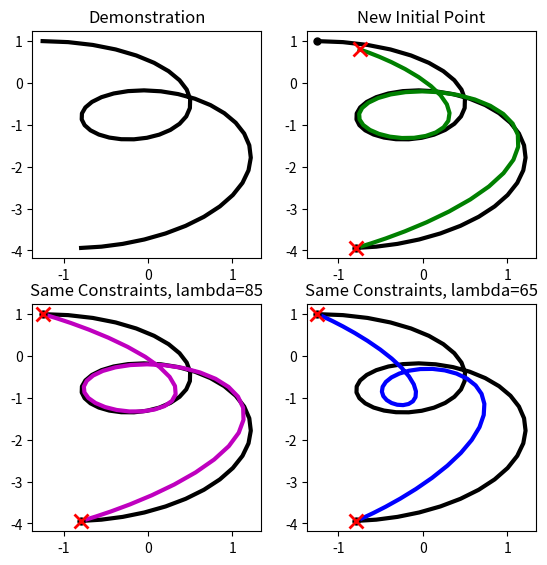
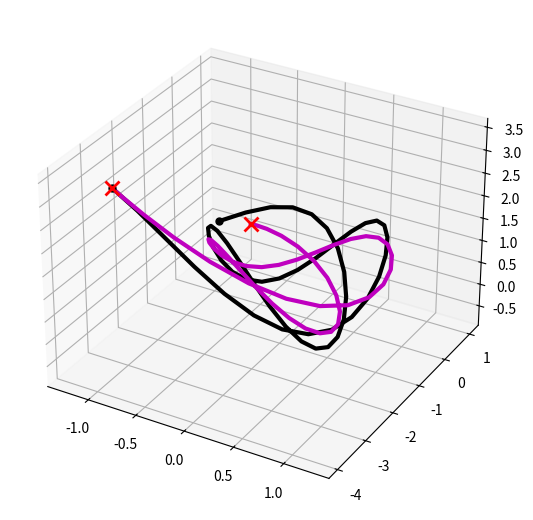

Write the Python code that produced these figures, in order.
import numpy as np
import matplotlib.pyplot as plt
import math
from scipy.interpolate import InterpolatedUnivariateSpline
from scipy.integrate import solve_bvp

### JA (Jerk-Accuracy) Psuedocode
# Original: https://www.mathworks.com/matlabcentral/fileexchange/58403-kinematic-filtering-for-human-and-robot-trajectories

## Given: Trajectory X, Constraints C, Tradeoff Value Lambda
## Output: Deformed Trajectory X' which meets constraints
## Note: Lambda determines the tradeoff between Jerk and Accuracy. Lower values are lower jerk & accuracy, higher values are higher jerk & accuracy.

# 1. For each dimension,
# 2. -- Set up constraints (initial & endpoint position, velocity, acceleration)
# 3. -- Set up boundary value problem (BVP) (boundary conditions, differential equation, guess function)
# 4. -- Solve BVP
# 5. -- If using slow method, solve BVP again

#note: C is broken down into constraints and indices corresponding to those constraints in code

def JA_single(x, init, end, lmbda, method, time=None):
    n_pts = len(x)
    if time is None:
        time = np.linspace(0, 1, n_pts)
    
    #set up interpolated cubic spline over the time data to estimate function values
    F = InterpolatedUnivariateSpline(time, x, k=3)
    
    #function handles
    def bc(y0, y1):
        res = np.array([y0[0] - init[0], y0[1] - init[1], y0[2] - init[2], y1[0] - end[0], y1[1] - end[1], y1[2] - end[2]])#.reshape(6)
        return res
      
    #MSD is different from original due to how the solve_bvp function works - same mathematical operations 
    def MSDAccuracy_DE(t, y):
        p = 6 #default is 6
        dydt = np.zeros(np.shape(y))
        for i in range (len(t)):
            dydt[0, i] = y[1, i]
            dydt[1, i] = y[2, i]
            dydt[2, i] = y[3, i]
            dydt[3, i] = y[4, i]
            dydt[4, i] = y[5, i]
            dydt[5, i] = (lmbda**p) * (y[0, i] - F(t[i]))
        return dydt
      
    #create guess function
    t1 = time[0]
    t2 = time[-1]
    x0 = init[0] - F(t1)
    xf = end[0] - F(t2)
    
    #derivitaves guess
    denom = (t1 - t2)**5
    a0 = x0 + (t2 * (5 * (t1**4) * x0 - 5 * (t1**4) * xf) - (t1**5) * x0 + (t1**5) * xf - (t2**2) * (10 * (t1**3) * x0 - 10 * (t1**3) * xf)) / denom
    a1 = (30 * (t1**2) * (t2**2) * (x0-xf)) / denom
    a2 = -(30 * t1 * t2 * (t1 + t2) * (x0 - xf)) / denom
    a3 = (10 * (x0 - xf) * ((t1**2) + 4 * t1 * t2 + (t2**2))) / denom
    a4 = -(15 * (t1 + t2) * (x0 - xf)) / denom
    a5 = (6 * (x0 - xf)) / denom
    
    y = np.zeros((6, n_pts))
    for t in range (len(time)):
        y[0, t] = F(time[t]) + a5 * (time[t]**5) + a4 * (time[t]**4) + a3 * (time[t]**3) + a2 * (time[t]**2) + a1 * time[t] + a0
        y[1, t] = 5 * a5 * (time[t]**4) + 4 * a4 * (time[t]**3) + 3 * a3 * (time[t]**2) + 2 * a2 * time[t] + a1
        y[2, t] = 20 * a5 * (time[t]**3) + 12 * a4 * (time[t]**2) + 6 * a3 * time[t] + 2 * a2
        y[3, t] = 60 * a5 * (time[t]**2) + 24 * a4 * time[t] + 6 * a3
        y[4, t] = 120 * a5 * time[t] + 24 * a4
        y[5, t] = 120 * a5
      
    #solve the BVP 
    sol = solve_bvp(MSDAccuracy_DE, bc, time, y, max_nodes=n_pts)
    
    #Check if it didn't converge - would be due to bad guess
    if sol.status != 0:
        print("WARNING: sol.status is %d" % sol.status)
        print(sol.message)
      
    #slow indicates a recalculation of the BVP with the guess using the previously found solution
    if method == 'slow':
        sol = solve_bvp(MSDAccuracy_DE, bc, sol.x, sol.y, max_nodes=n_pts)
        if sol.status != 0:
            print("WARNING: sol.status is %d" % sol.status)
            print(sol.message)
    return sol.y[0]
    

def JA(X, C=None, inds=[], lmbda=None, time=None, C_vel=None, C_accel=None, method='fast'):
    n_pts, n_dims = np.shape(X)
    
    #Automatic guess for lambda
    if lmbda is None:
        lmbda = math.ceil(np.size(X) / 20.0)
    lmbda = lmbda * (n_pts / 250.0) * (n_dims**2 / 4.0)
    
    #Solve d 1D bvp
    new_X = np.zeros((n_pts, n_dims))
    for d in range(n_dims):
        init = [X[0, d], 0, 0]
        end = [X[-1, d], 0, 0]
        for i in range(len(inds)):
            if inds[i] == 0:
                init[0] = C[i][d][0]
                if C_vel is not None:
                    init[1] = C_vel[i][d][0]
                if C_accel is not None:
                    init[2] = C_accel[i][d][0]
            if inds[i] == -1 or inds[i] == n_pts - 1:
                end[0] = C[i][d][0]
                if C_vel is not None:
                    end[1] = C_vel[i][d][0]
                if C_accel is not None:
                    end[2] = C_accel[i][d][0]
        traj1d = JA_single(X[:, d], init, end, lmbda, method, time)
        new_X[:, d] = traj1d
    return new_X

def main2D():
    # demonstration
    num_points = 50
    t = np.linspace(0, 10, num_points).reshape((num_points, 1))
    x_demo = np.sin(t) + 0.01 * t**2 - 0.05 * (t-5)**2
    y_demo = np.cos(t) - 0.01 * t - 0.03 * t**2
    
    traj = np.hstack((x_demo, y_demo))
    
    new_traj = JA(traj, np.array([[x_demo[0], y_demo[0]], [x_demo[-1], y_demo[-1]]]), [0, num_points-1], lmbda=85)
    
    new_traj2 = JA(traj, np.array([[x_demo[0]+0.5, y_demo[0]-0.2], [x_demo[-1], y_demo[-1]]]), [0, num_points-1], lmbda=85)
    
    new_traj3 = JA(traj, lmbda=65)
    
    plt.rcParams['figure.figsize'] = (6.5, 6.5)
    fig, axs = plt.subplots(2, 2)
    axs[0][0].set_title('Demonstration')
    axs[1][0].set_title('Same Constraints, lambda=85')
    axs[0][1].set_title('New Initial Point')
    axs[1][1].set_title('Same Constraints, lambda=65')
    axs[0][0].plot(traj[:, 0], traj[:, 1], 'k', lw=3)
    axs[1][0].plot(traj[:, 0], traj[:, 1], 'k', lw=3)
    axs[0][1].plot(traj[:, 0], traj[:, 1], 'k', lw=3)
    axs[1][1].plot(traj[:, 0], traj[:, 1], 'k', lw=3)
    
    axs[1][0].plot(new_traj[:, 0], new_traj[:, 1], 'm', lw=3)
    axs[1][0].plot(x_demo[0], y_demo[0], 'k.', ms=10)
    axs[1][0].plot(x_demo[-1], y_demo[-1], 'k.', ms=10)
    axs[1][0].plot(x_demo[0], y_demo[0], 'rx', ms=10, mew=2)
    axs[1][0].plot(x_demo[-1], y_demo[-1], 'rx', ms=10, mew=2)
    
    axs[0][1].plot(new_traj2[:, 0], new_traj2[:, 1], 'g', lw=3)
    axs[0][1].plot(x_demo[0], y_demo[0], 'k.', ms=10)
    axs[0][1].plot(x_demo[-1], y_demo[-1], 'k.', ms=10)
    axs[0][1].plot(x_demo[0]+0.5, y_demo[0]-0.2, 'rx', ms=10, mew=2)
    axs[0][1].plot(x_demo[-1], y_demo[-1], 'rx', ms=10, mew=2)
    
    axs[1][1].plot(new_traj3[:, 0], new_traj3[:, 1], 'b', lw=3)
    axs[1][1].plot(x_demo[0], y_demo[0], 'k.', ms=10)
    axs[1][1].plot(x_demo[-1], y_demo[-1], 'k.', ms=10)
    axs[1][1].plot(x_demo[0], y_demo[0], 'rx', ms=10, mew=2)
    axs[1][1].plot(x_demo[-1], y_demo[-1], 'rx', ms=10, mew=2)
    
    plt.show()
    
def main3D():
    # demonstration
    num_points = 50
    t = np.linspace(0, 10, num_points).reshape((num_points, 1))
    x_demo = np.sin(t) + 0.01 * t**2 - 0.05 * (t-5)**2
    y_demo = np.cos(t) - 0.01 * t - 0.03 * t**2
    z_demo = 2 * np.cos(t) * np.sin(t) - 0.01 * t**1.5 + 0.03 * t**2
    
    traj = np.hstack((x_demo, y_demo, z_demo))
    
    new_traj = JA(traj, [np.array([x_demo[0] + 0.5, y_demo[0] - 0.5, z_demo[0] + 0.5]), np.array([x_demo[-1], y_demo[-1], z_demo[-1]])], [0, num_points-1], lmbda=50)
    
    fig = plt.figure()
    ax = fig.add_subplot(1, 1, 1, projection='3d')
    ax.plot(x_demo, y_demo, z_demo, 'k', lw=3)
    ax.plot(new_traj[:, 0], new_traj[:, 1], new_traj[:, 2], 'm', lw=3)
    ax.plot(x_demo[0], y_demo[0], z_demo[0], 'k.', ms=10)
    ax.plot(x_demo[-1], y_demo[-1], z_demo[-1], 'k.', ms=10)
    ax.plot(new_traj[0, 0], new_traj[0, 1], new_traj[0, 2], 'rx', ms=10, mew=2)
    ax.plot(new_traj[-1, 0], new_traj[-1, 1], new_traj[-1, 2], 'rx', ms=10, mew=2)
    
    plt.show()

if __name__ == '__main__':
    main2D()
    main3D()